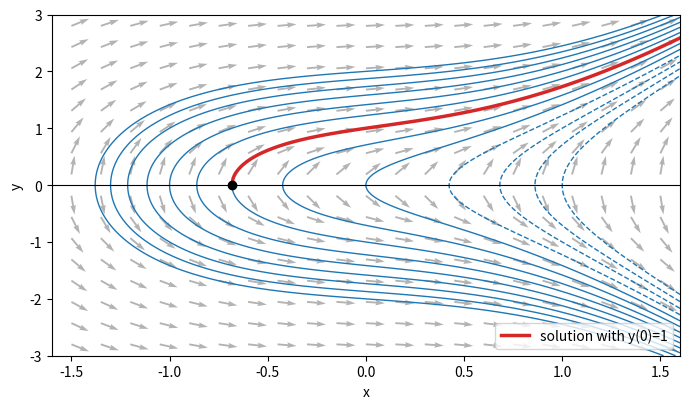

This chart was generated by the following Python code:
# Integral curves of a separable equation and where solutions end
# Applied ODE & PDE with Python, Ch. 2 | (c) 2026 Stephen E. Moore | MIT Licence
import numpy as np
import matplotlib.pyplot as plt

# y' = (1 + 3x^2)/(2y)  <=>  y^2 - x - x^3 = C  (level curves of G)
x = np.linspace(-1.6, 1.6, 400)
yv = np.linspace(-3, 3, 400)
X, Y = np.meshgrid(x, yv)
G = Y**2 - X - X**3

fig, ax = plt.subplots(figsize=(7, 4.2))
# direction field (unit vectors) on a coarse grid
xs, ys = np.meshgrid(np.linspace(-1.5, 1.5, 21), np.linspace(-2.8, 2.8, 16))
S = (1 + 3 * xs**2) / (2 * ys)
L = np.sqrt(1 + S**2)
ax.quiver(xs, ys, 1 / L, S / L, angles="xy", color="0.7", width=0.003)
ax.contour(X, Y, G, levels=np.arange(-2, 4.5, 0.5), colors="C0", linewidths=1)
# the solution through (0,1): C = 1, upper branch only
xx = np.linspace(-0.6823, 1.6, 400)
ax.plot(xx, np.sqrt(np.maximum(1 + xx + xx**3, 0)), "C3", lw=2.5,
        label="solution with y(0)=1")
ax.axhline(0, color="k", lw=0.8)
ax.plot([-0.6823], [0], "ko")
ax.set_xlabel("x")
ax.set_ylabel("y")
ax.set_ylim(-3, 3)
ax.legend(loc="lower right")
plt.tight_layout()
plt.savefig("ch02_separable_family.pdf", bbox_inches="tight")
plt.close()
